Labelled photos from "dataset_split", an image-classification folder in dilaracakmakk/Image-Classification-with-CNN_. The possible labels are: dress, pants, t-shirt.

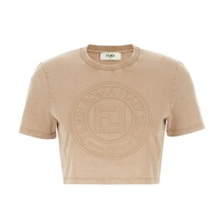
Label: t-shirt

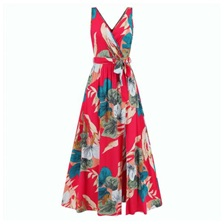
Label: dress

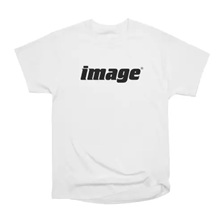
Label: t-shirt

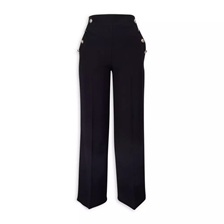
Label: pants

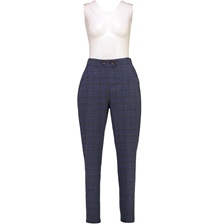
Label: pants

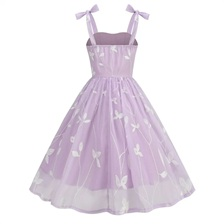
Label: dress
